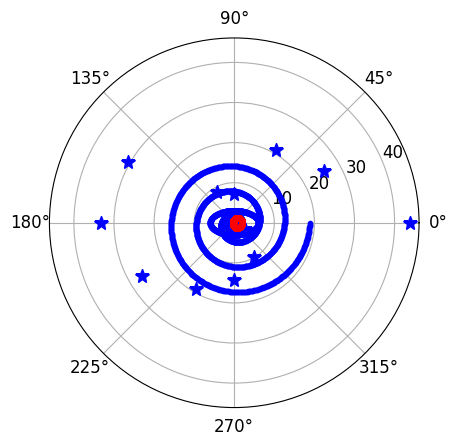
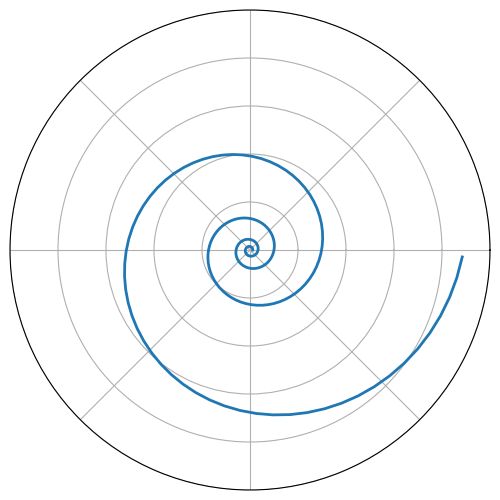

These charts were generated, in order, by the following Python code:
"""
極座標繪圖


"""

print("------------------------------------------------------------")  # 60個

# 共同
import os
import sys
import math
import random
import numpy as np
import pandas as pd
import matplotlib.pyplot as plt

font_filename = "C:/_git/vcs/_1.data/______test_files1/_font/msch.ttf"
# 設定中文字型及負號正確顯示
# 設定中文字型檔
plt.rcParams["font.sans-serif"] = "Microsoft JhengHei"  # 將字體換成 Microsoft JhengHei
# 設定負號
plt.rcParams["axes.unicode_minus"] = False  # 讓負號可正常顯示
plt.rcParams["font.size"] = 12  # 設定字型大小

print("------------------------------------------------------------")  # 60個

pts = 12
theta = np.linspace(0, 2 * np.pi, pts, endpoint=False)
r = 50 * np.random.rand(pts)
"""
plt.polar(theta,r)
plt.polar(theta,r,'-',marker='*',color='g')
plt.polar(theta,r,'--',marker='D',color='m')
"""
plt.polar(theta, r, "*", color="b", markersize=10)

plt.show()

print("------------------------------------------------------------")  # 60個

a = 6  # 主軸半徑
b = 3  # 次軸半徑

radian = np.arange(0, (2 * np.pi), 0.01)
for rad in radian:
    r = (a * b) / np.sqrt((a * np.sin(rad)) ** 2 + (b * np.cos(rad)) ** 2)
    plt.polar(rad, r, "b.")
plt.show()

print("------------------------------------------------------------")  # 60個

radian = np.arange(0, (2 * np.pi), 0.01)
for r in range(1, 3):
    for rad in radian:
        plt.polar(rad, r, "b.")
plt.show()

print("------------------------------------------------------------")  # 60個

radian = np.arange(0, (6 * np.pi), 0.01)
for rad in radian:
    r = rad
    plt.polar(rad, r, "b.")
plt.show()

print("------------------------------------------------------------")  # 60個

a = 1
radian = np.arange(0, (6 * np.pi), 0.01)
for rad in radian:
    r = a + (a * np.cos(rad))
    # r =  a - (a*np.sin(rad))
    plt.polar(rad, r, "r.")
plt.show()

print("------------------------------------------------------------")  # 60個

print("螺旋圖")

plt.figure(figsize=(6, 6))  # 圖像大小[英吋]

ax = plt.axes([0.1, 0.1, 0.8, 0.8], polar=True)

t = np.arange(-4 * np.pi, 4 * np.pi, 0.1)
plt.polar(t, 1.19**t, linewidth=2)

xt, yt = plt.xticks()[0], plt.yticks()[0]

plt.xticks(xt, ["" for q in range(len(xt))])
plt.yticks(yt, ["" for q in range(len(yt))])

plt.show()


print("------------------------------------------------------------")  # 60個


print("------------------------------------------------------------")  # 60個


print("------------------------------------------------------------")  # 60個

print("------------------------------------------------------------")  # 60個

print("------------------------------------------------------------")  # 60個
print("作業完成")
print("------------------------------------------------------------")  # 60個


print("------------------------------------------------------------")  # 60個


np.random.seed(15)
np.random.seed(15)
